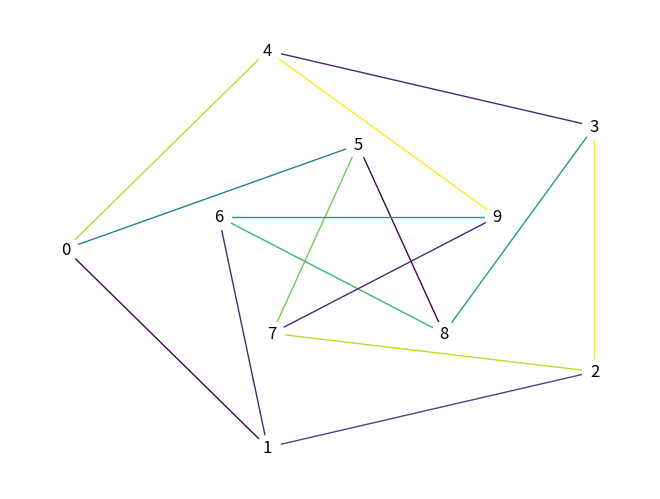

Write Python code to recreate this figure. (Note: this script raises an exception after producing the figure.)
import random

import networkx as nx
import matplotlib.pyplot as plt

random.seed(0)

G = nx.petersen_graph()

# create a global list of colours
colours = range(0, 10)

# assign a random subset of colours to the list of permissible colours for every edge
for u, v, permissible in G.edges.data("permissible"):
    G[u][v]["permissible"] = random.sample(colours, 3)

# initialise the colour of every edge to None
for u, v, colour in G.edges.data("colour"):
    G[u][v]["colour"] = None

# colours_incident_with
def colours_incident_with(G, u):
    return(set([G[u][v]["colour"] for v in nx.neighbors(G, u)]))

# first_permissible_or_none
# given G, u and v this function returns the first element of A if A is not empty otherwise None
# A is P minus (X union Y)
# where X is the list of colours on edges incident with u
#       Y is the list of colours on edges incident with v
#       P is the list of permissible colours for edge uv
def first_permissible_or_none(G, u, v):
    X = colours_incident_with(G, u)
    Y = colours_incident_with(G, v)
    P = set(G[u][v]["permissible"])
    choices = P - X.union(Y)
    if(len(choices) > 0):
        choice = list(choices)[0]
    else:
        choice = None
    return(choice)

# assign the first permissible colour to every edge (or None if all permissible colours already used on incident edges)
for u, v, colour in G.edges.data("colour"):
    G[u][v]["colour"] = first_permissible_or_none(G, u, v) # random.choice(colours)

# iterate through nodes and neighbours printing permissible lists and colours
for n, nbrs in G.adj.items():
   for nbr, eattr in nbrs.items():
       perm = eattr['permissible']
       col = eattr['colour']
       print(f"({n}, {nbr}, {perm}, {col})")

options = {
 'with_labels': True,
 'node_color': "white"
}

# this won't work if there is an uncoloured edge (i.e. None)
colors = nx.get_edge_attributes(G,'colour').values()

nx.draw_shell(G, nlist = [range(5, 10), range(5)], edge_color = colors, **options)
plt.savefig("img/petersen-shell.png", format = "PNG")
